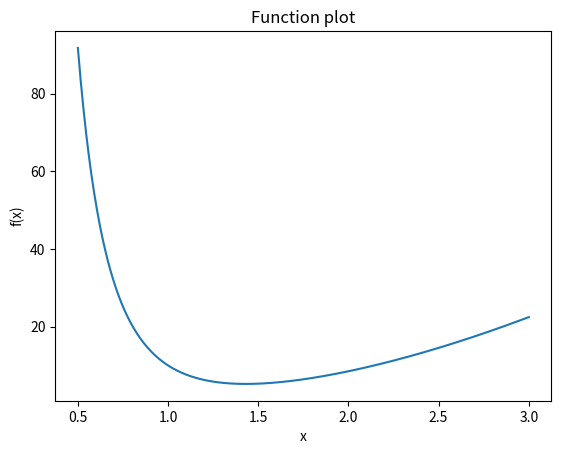

The script that saved this image:
import numpy as np
import matplotlib.pyplot as plt
import scipy.optimize
import time

def f(x):
    return 3 * x ** 2 + 12 / x ** 3 - 5



def powell_f():
    eps = 1e-6
    w1 = 0.5
    _w = 1
    # Step 1
    w2 = w1 + _w
    i = 0
    # Step 2 and 3
    if f(w1) > f(w2):
        w3 = w1 + 2 * _w
    else:
        w3 = w1 - _w

    while True:
        # Step 4
        f1, f2, f3 = map(f, [w1, w2, w3])
        Fmin, Wmin = min((f1, w1), (f2, w2), (f3, w3), key=lambda x_: x_[0])
        i = i + 1
        # Step 5
        a1 = (f2 - f1) / (w2 - w1)

        a2 = 1.0 / (w3 - w2) * (((f3 - f1) / (w3 - w1)) - a1)

        W = ((w2 + w1) / 2) - (a1 / (2 * a2)) if a2 != 0 else (w2 + w1) / 2

        # Step 6
        if abs((Fmin - f(W)) / f(W)) < eps and abs((Wmin - W) / W) < eps:
            print("Iterations = ", i)
            return W
        # Step 7
        w1, w2, w3 = sorted([w1, w2, W])


if __name__ == '__main__':
    x = np.linspace(0.5, 3, 500)
    y = f(x)
    start_time = time.time()
    plt.plot(x, y)
    plt.xlabel('x')
    plt.ylabel('f(x)')
    plt.title('Function plot')
    # plt.show()
    bounds = [(0.5, 3)]
    res = scipy.optimize.minimize(f, x0=0.5, method='powell', bounds=bounds)
    print(res)

    x_opt = powell_f()#powell(f, x0=[1.0], bounds=bounds)
    print(f"The minimum value of the function is {x_opt}, {f(x_opt)}")
    print("--- %s seconds ---" % (time.time() - start_time))
